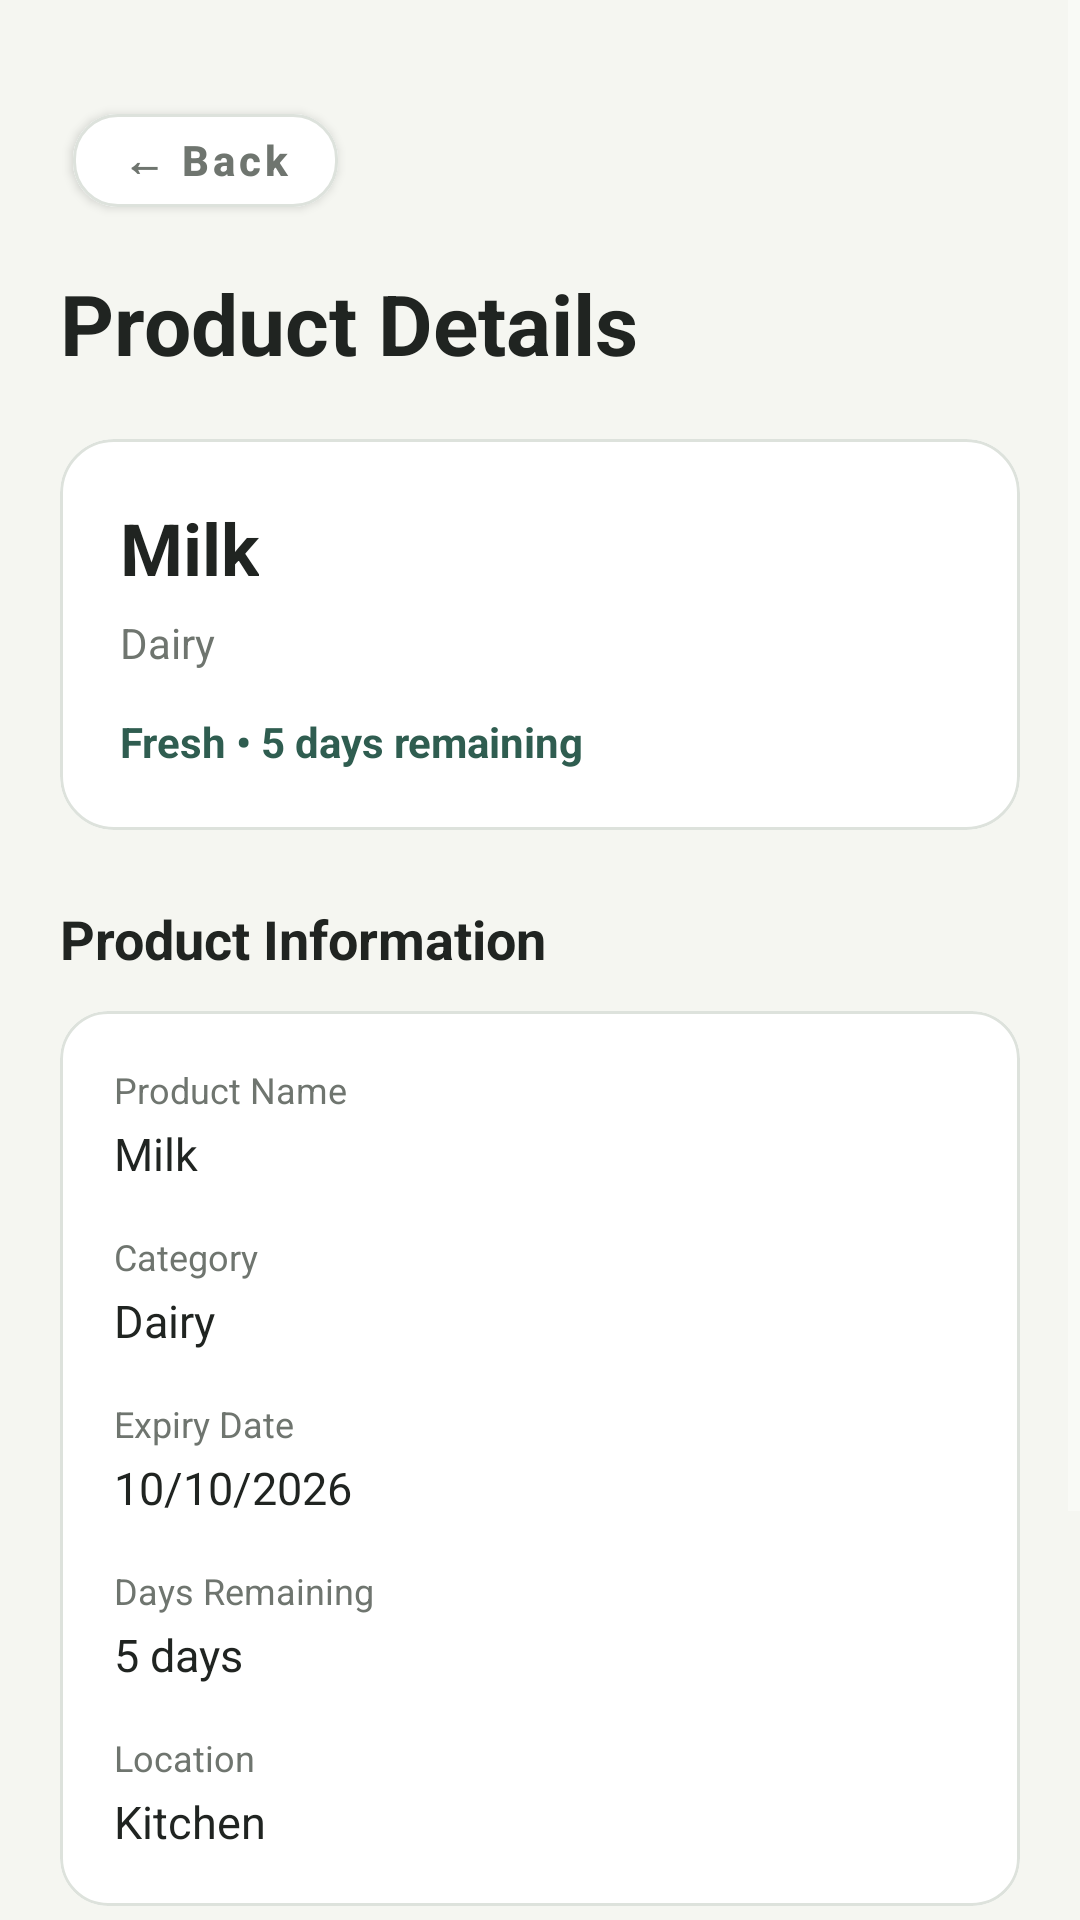

Reconstruct the res/layout file that produces this screen, plus the resources it refers to.
<!-- AndroidManifest.xml: application theme Theme.OcrTest -->
<!-- res/layout/activity_product_details.xml -->
<?xml version="1.0" encoding="utf-8"?>
<ScrollView
    xmlns:android="http://schemas.android.com/apk/res/android"
    xmlns:app="http://schemas.android.com/apk/res-auto"
    android:layout_width="match_parent"
    android:layout_height="match_parent"
    android:background="@color/background_dark"
    android:fillViewport="true">

    <LinearLayout
        android:layout_width="match_parent"
        android:layout_height="wrap_content"
        android:orientation="vertical"
        android:padding="20dp">

        
        <com.google.android.material.button.MaterialButton
            android:id="@+id/btnBack"
            android:layout_width="wrap_content"
            android:layout_height="42dp"
            android:layout_marginTop="9dp"
            android:layout_marginStart="-5dp"
            android:text="← Back"
            android:textAllCaps="false"
            android:textColor="@color/text_secondary"
            android:textSize="14sp"
            android:textStyle="bold"
            android:backgroundTint="@color/card_dark"
            android:insetLeft="9dp"
            android:insetRight="9dp"
            android:insetTop="9dp"
            android:insetBottom="2dp"
            app:cornerRadius="15dp"
            app:elevation="0dp"
            app:strokeColor="@color/border_light"
            app:strokeWidth="1dp" />

        
        <TextView
            android:layout_width="wrap_content"
            android:layout_height="wrap_content"
            android:layout_marginTop="18dp"
            android:text="Product Details"
            android:textColor="@color/text_primary"
            android:textSize="28sp"
            android:textStyle="bold" />

        
        <com.google.android.material.card.MaterialCardView
            android:layout_width="match_parent"
            android:layout_height="wrap_content"
            android:layout_marginTop="20dp"
            app:cardBackgroundColor="@color/card_dark"
            app:cardCornerRadius="18dp"
            app:cardElevation="0dp"
            app:strokeColor="@color/border_light"
            app:strokeWidth="1dp">

            <LinearLayout
                android:layout_width="match_parent"
                android:layout_height="wrap_content"
                android:orientation="vertical"
                android:padding="20dp">

                <TextView
                    android:id="@+id/tvProductName"
                    android:layout_width="wrap_content"
                    android:layout_height="wrap_content"
                    android:text="Milk"
                    android:textColor="@color/text_primary"
                    android:textSize="24sp"
                    android:textStyle="bold" />

                <TextView
                    android:id="@+id/tvCategory"
                    android:layout_width="wrap_content"
                    android:layout_height="wrap_content"
                    android:layout_marginTop="6dp"
                    android:text="Dairy"
                    android:textColor="@color/text_secondary"
                    android:textSize="14sp" />

                <TextView
                    android:id="@+id/tvStatus"
                    android:layout_width="wrap_content"
                    android:layout_height="wrap_content"
                    android:layout_marginTop="14dp"
                    android:text="Fresh • 5 days remaining"
                    android:textColor="@color/green_primary"
                    android:textSize="14sp"
                    android:textStyle="bold" />

            </LinearLayout>

        </com.google.android.material.card.MaterialCardView>

        
        <TextView
            android:layout_width="wrap_content"
            android:layout_height="wrap_content"
            android:layout_marginTop="24dp"
            android:text="Product Information"
            android:textColor="@color/text_primary"
            android:textSize="18sp"
            android:textStyle="bold" />

        
        <com.google.android.material.card.MaterialCardView
            android:layout_width="match_parent"
            android:layout_height="wrap_content"
            android:layout_marginTop="12dp"
            app:cardBackgroundColor="@color/card_dark"
            app:cardCornerRadius="16dp"
            app:cardElevation="0dp"
            app:strokeColor="@color/border_light"
            app:strokeWidth="1dp">

            <LinearLayout
                android:layout_width="match_parent"
                android:layout_height="wrap_content"
                android:orientation="vertical"
                android:padding="18dp">

                
                <TextView
                    android:layout_width="wrap_content"
                    android:layout_height="wrap_content"
                    android:text="Product Name"
                    android:textColor="@color/text_secondary"
                    android:textSize="12sp" />

                <TextView
                    android:id="@+id/tvInfoProductName"
                    android:layout_width="wrap_content"
                    android:layout_height="wrap_content"
                    android:layout_marginTop="3dp"
                    android:text="Milk"
                    android:textColor="@color/text_primary"
                    android:textSize="15sp" />

                
                <TextView
                    android:layout_width="wrap_content"
                    android:layout_height="wrap_content"
                    android:layout_marginTop="16dp"
                    android:text="Category"
                    android:textColor="@color/text_secondary"
                    android:textSize="12sp" />

                <TextView
                    android:id="@+id/tvInfoCategory"
                    android:layout_width="wrap_content"
                    android:layout_height="wrap_content"
                    android:layout_marginTop="3dp"
                    android:text="Dairy"
                    android:textColor="@color/text_primary"
                    android:textSize="15sp" />

                
                <TextView
                    android:layout_width="wrap_content"
                    android:layout_height="wrap_content"
                    android:layout_marginTop="16dp"
                    android:text="Expiry Date"
                    android:textColor="@color/text_secondary"
                    android:textSize="12sp" />

                <TextView
                    android:id="@+id/tvExpiryDate"
                    android:layout_width="wrap_content"
                    android:layout_height="wrap_content"
                    android:layout_marginTop="3dp"
                    android:text="10/10/2026"
                    android:textColor="@color/text_primary"
                    android:textSize="15sp" />

                
                <TextView
                    android:layout_width="wrap_content"
                    android:layout_height="wrap_content"
                    android:layout_marginTop="16dp"
                    android:text="Days Remaining"
                    android:textColor="@color/text_secondary"
                    android:textSize="12sp" />

                <TextView
                    android:id="@+id/tvDaysRemaining"
                    android:layout_width="wrap_content"
                    android:layout_height="wrap_content"
                    android:layout_marginTop="3dp"
                    android:text="5 days"
                    android:textColor="@color/text_primary"
                    android:textSize="15sp" />

                
                <TextView
                    android:layout_width="wrap_content"
                    android:layout_height="wrap_content"
                    android:layout_marginTop="16dp"
                    android:text="Location"
                    android:textColor="@color/text_secondary"
                    android:textSize="12sp" />

                <TextView
                    android:id="@+id/tvLocation"
                    android:layout_width="wrap_content"
                    android:layout_height="wrap_content"
                    android:layout_marginTop="3dp"
                    android:text="Kitchen"
                    android:textColor="@color/text_primary"
                    android:textSize="15sp" />

            </LinearLayout>

        </com.google.android.material.card.MaterialCardView>

        
        <com.google.android.material.button.MaterialButton
            android:id="@+id/btnEditProduct"
            android:layout_width="match_parent"
            android:layout_height="52dp"
            android:layout_marginTop="24dp"
            android:text="Edit Product"
            android:textAllCaps="false"
            android:textColor="@color/background_dark"
            android:textSize="15sp"
            android:textStyle="bold"
            app:backgroundTint="@color/green_primary"
            app:cornerRadius="14dp"
            app:elevation="0dp" />

        
        <com.google.android.material.button.MaterialButton
            android:id="@+id/btnDeleteProduct"
            android:layout_width="match_parent"
            android:layout_height="52dp"
            android:layout_marginTop="10dp"
            android:layout_marginBottom="20dp"
            android:text="Delete Product"
            android:textAllCaps="false"
            android:textColor="@color/error_bright"
            android:textSize="15sp"
            android:textStyle="bold"
            android:backgroundTint="@color/background_dark"
            android:insetLeft="0dp"
            android:insetRight="0dp"
            android:insetTop="0dp"
            android:insetBottom="0dp"
            app:cornerRadius="14dp"
            app:elevation="0dp"
            app:strokeColor="@color/error_bright"
            app:strokeWidth="1dp" />

    </LinearLayout>

</ScrollView>
<!-- resources referenced by this layout -->
<resources>
  <color name="background_dark">#F5F6F1</color>
  <color name="border_light">#DDE2DC</color>
  <color name="card_dark">#FFFFFF</color>
  <color name="error_bright">#C96F6F</color>
  <color name="green_primary">#2F5D50</color>
  <color name="text_primary">#202421</color>
  <color name="text_secondary">#6F756F</color>
  <style name="Theme.OcrTest" parent="Theme.MaterialComponents.NoActionBar">
  
          <item name="colorPrimary">@color/green_primary</item>
          <item name="colorPrimaryVariant">@color/green_primary</item>
          <item name="colorOnPrimary">@color/background_dark</item>
          <item name="colorSecondary">@color/green_primary</item>
          <item name="colorSurface">@color/surface_dark</item>
  
          <item name="android:colorBackground">@color/background_dark</item>
          <item name="android:colorAccent">@color/green_primary</item>
  
          <item name="colorOnSurface">@color/text_primary</item>
  
      </style>
  <color name="surface_dark">#ECEFEA</color>
</resources>
